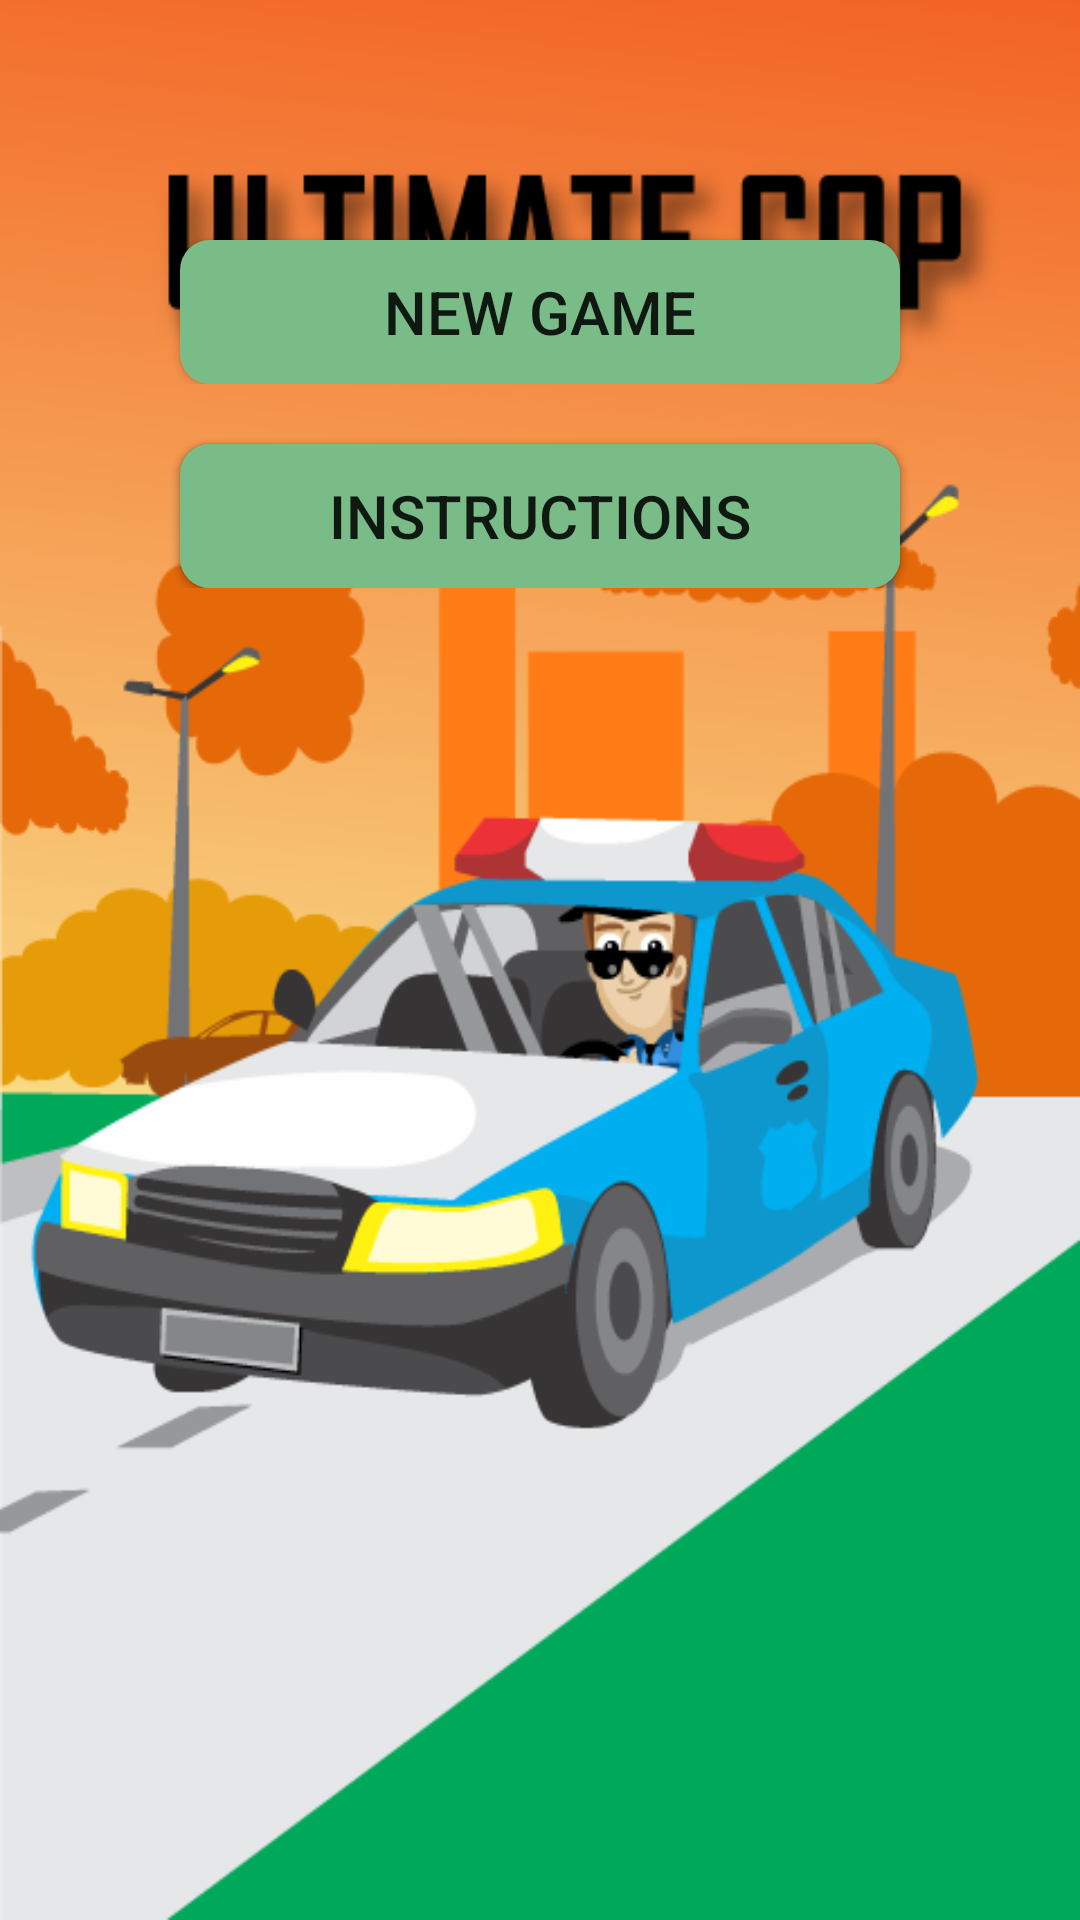

Here is an Android app screen rendered from its layout file. Give the layout XML and the strings, colors and styles it references.
<!-- AndroidManifest.xml: application theme AppTheme -->
<!-- res/layout/activity_main.xml -->
<?xml version="1.0" encoding="utf-8"?>
<RelativeLayout xmlns:android="http://schemas.android.com/apk/res/android"
    xmlns:app="http://schemas.android.com/apk/res-auto"
    xmlns:tools="http://schemas.android.com/tools"
    android:layout_width="fill_parent"
    android:layout_height="fill_parent"
    android:background="@drawable/icytower2"
    tools:context="me.icytower.MainActivity">

    <LinearLayout
        android:id="@+id/linearLayout1"
        android:layout_width="match_parent"
        android:layout_height="wrap_content"
        android:gravity="center_horizontal"
        android:orientation="horizontal"
        android:weightSum="3">

        <Button
            android:id="@+id/startNewGame"
            android:layout_width="0dp"
            android:layout_height="wrap_content"
            android:layout_marginTop="80dp"
            android:layout_weight="2"
            android:background="@drawable/roundshapebutton"
            android:onClick="initializeNewGame"
            android:text="@string/newgame"
            android:textSize="20sp" />
    </LinearLayout>

    <LinearLayout
        android:id="@+id/linearLayout2"
        android:layout_width="match_parent"
        android:layout_height="wrap_content"
        android:layout_below="@+id/linearLayout1"
        android:gravity="center_horizontal"
        android:orientation="horizontal"
        android:weightSum="3">

        <Button
            android:id="@+id/loadHighScore"
            android:layout_width="0dp"
            android:layout_height="wrap_content"
            android:layout_marginTop="20dp"
            android:layout_weight="2"
            android:background="@drawable/roundshapebutton"
            android:onClick="loadHighScores"
            android:text="@string/highscore"
            android:textSize="20sp" />
    </LinearLayout>

    <LinearLayout
        android:id="@+id/linearLayout3"
        android:layout_width="match_parent"
        android:layout_height="wrap_content"
        android:layout_below="@+id/linearLayout1"
        android:gravity="center_horizontal"
        android:orientation="horizontal"
        android:weightSum="3">

        <Button
            android:id="@+id/showInstructions"
            android:layout_width="0dp"
            android:layout_height="wrap_content"
            android:layout_marginTop="20dp"
            android:layout_weight="2"
            android:background="@drawable/roundshapebutton"
            android:onClick="showInstructions"
            android:text="@string/instructions"
            android:textSize="20sp" />
    </LinearLayout>

</RelativeLayout>
<!-- resources referenced by this layout -->
<resources>
  <!-- drawable icytower2: jpg bitmap (drawable, 75855 bytes) -->
  <!-- drawable roundshapebutton (drawable) -->
  <?xml version="1.0" encoding="utf-8"?>
  <shape xmlns:android="http://schemas.android.com/apk/res/android" android:shape="rectangle" android:padding="10dp">
      <solid android:color="#7abc88"/> 
      <corners
          android:bottomRightRadius="10dp"
          android:bottomLeftRadius="10dp"
          android:topLeftRadius="10dp"
          android:topRightRadius="10dp"/>
  </shape>
  <string name="highscore">HighScores</string>
  <string name="instructions">Instructions</string>
  <string name="newgame">New Game</string>
  <style name="AppTheme" parent="Theme.AppCompat.Light.DarkActionBar">
          
          <item name="colorPrimary">@color/colorPrimary</item>
          <item name="colorPrimaryDark">@color/menuPrimaryDark</item>
      </style>
  <color name="colorPrimary">#00cbf9</color>
  <color name="menuPrimaryDark">#000000</color>
</resources>
